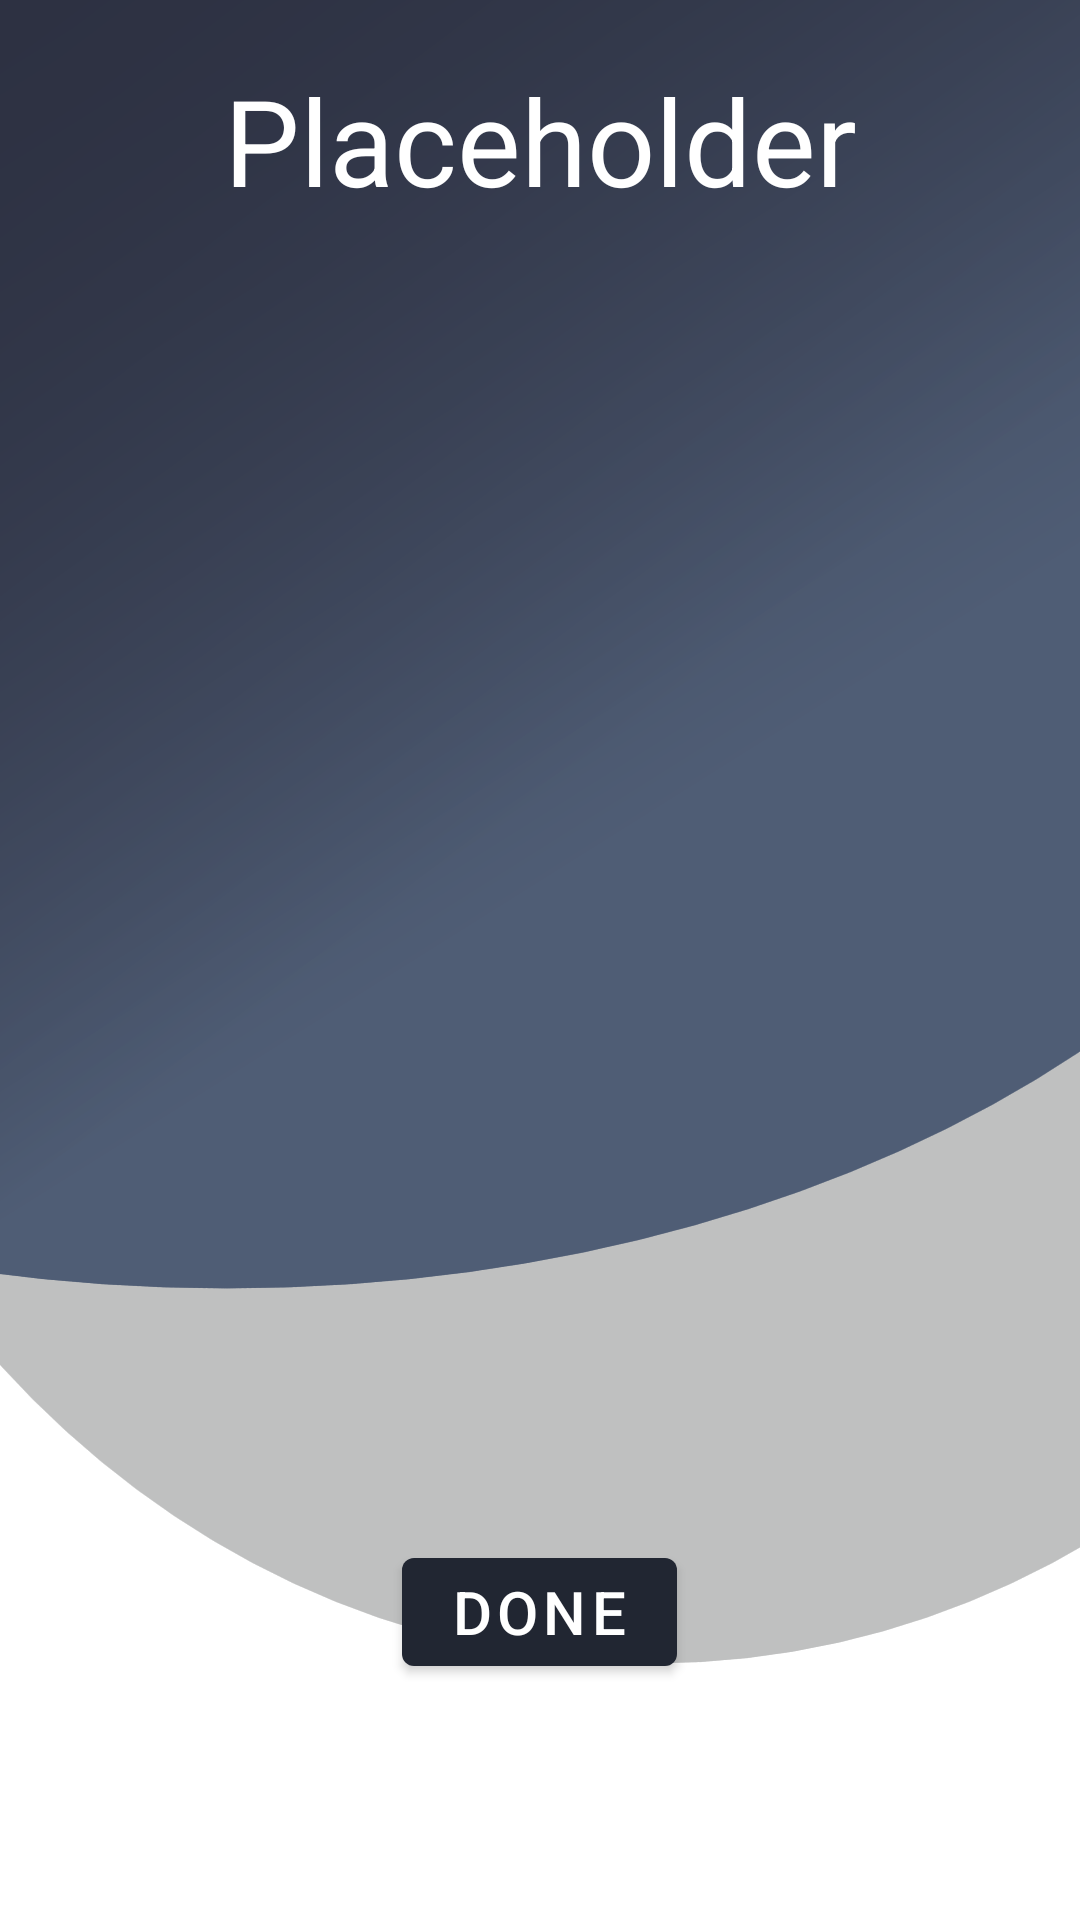

Reconstruct the res/layout file that produces this screen, plus the resources it refers to.
<!-- AndroidManifest.xml: application theme Theme.CatchASpotApp -->
<!-- res/layout/activity_payment.xml -->
<?xml version="1.0" encoding="utf-8"?>
<LinearLayout xmlns:android="http://schemas.android.com/apk/res/android"
    xmlns:app="http://schemas.android.com/apk/res-auto"
    xmlns:tools="http://schemas.android.com/tools"
    android:layout_width="match_parent"
    android:layout_height="match_parent"
    android:orientation="vertical"
    android:background="@drawable/login_background"
    tools:context=".PaymentActivity">

    <TextView
        android:id="@+id/tvPrice"
        android:layout_marginTop="@dimen/margin_top_20dp"
        android:layout_width="match_parent"
        android:layout_height="wrap_content"
        android:textSize="@dimen/text_size_40dp"
        android:text="Placeholder"
        android:textColor="@color/white"
        android:gravity="center"/>


    <ImageView
        android:id="@+id/ivQRCode"
        android:layout_width="match_parent"
        android:layout_height="400dp"
        android:layout_margin="20dp"/>

    <Button
        android:id="@+id/btnDone"
        android:layout_width="wrap_content"
        android:layout_height="wrap_content"
        android:text="@string/done"
        android:textSize="@dimen/text_size_20sp"
        android:layout_gravity="center"/>

</LinearLayout>
<!-- resources referenced by this layout -->
<resources>
  <color name="white">#FFFFFFFF</color>
  <dimen name="margin_top_20dp">20dp</dimen>
  <dimen name="text_size_20sp">20sp</dimen>
  <dimen name="text_size_40dp">40sp</dimen>
  <!-- drawable login_background: png bitmap (drawable-v24, 216616 bytes) -->
  <string name="done">Done</string>
  <style name="Theme.CatchASpotApp" parent="Theme.MaterialComponents.DayNight.DarkActionBar">
          
          <item name="colorPrimary">@color/metallic_gray</item>
          <item name="colorPrimaryVariant">@color/dark_blue</item>
          <item name="colorOnPrimary">@color/white</item>
          
          <item name="colorSecondary">@color/metallic_gray</item>
          <item name="colorSecondaryVariant">@color/dark_blue</item>
          <item name="colorOnSecondary">@color/white</item>
          
          <item name="android:statusBarColor" tools:targetApi="l">@color/metallic_gray</item>
          
      </style>
  <color name="metallic_gray">#212632</color>
  <color name="dark_blue">#1f1f2c</color>
</resources>
